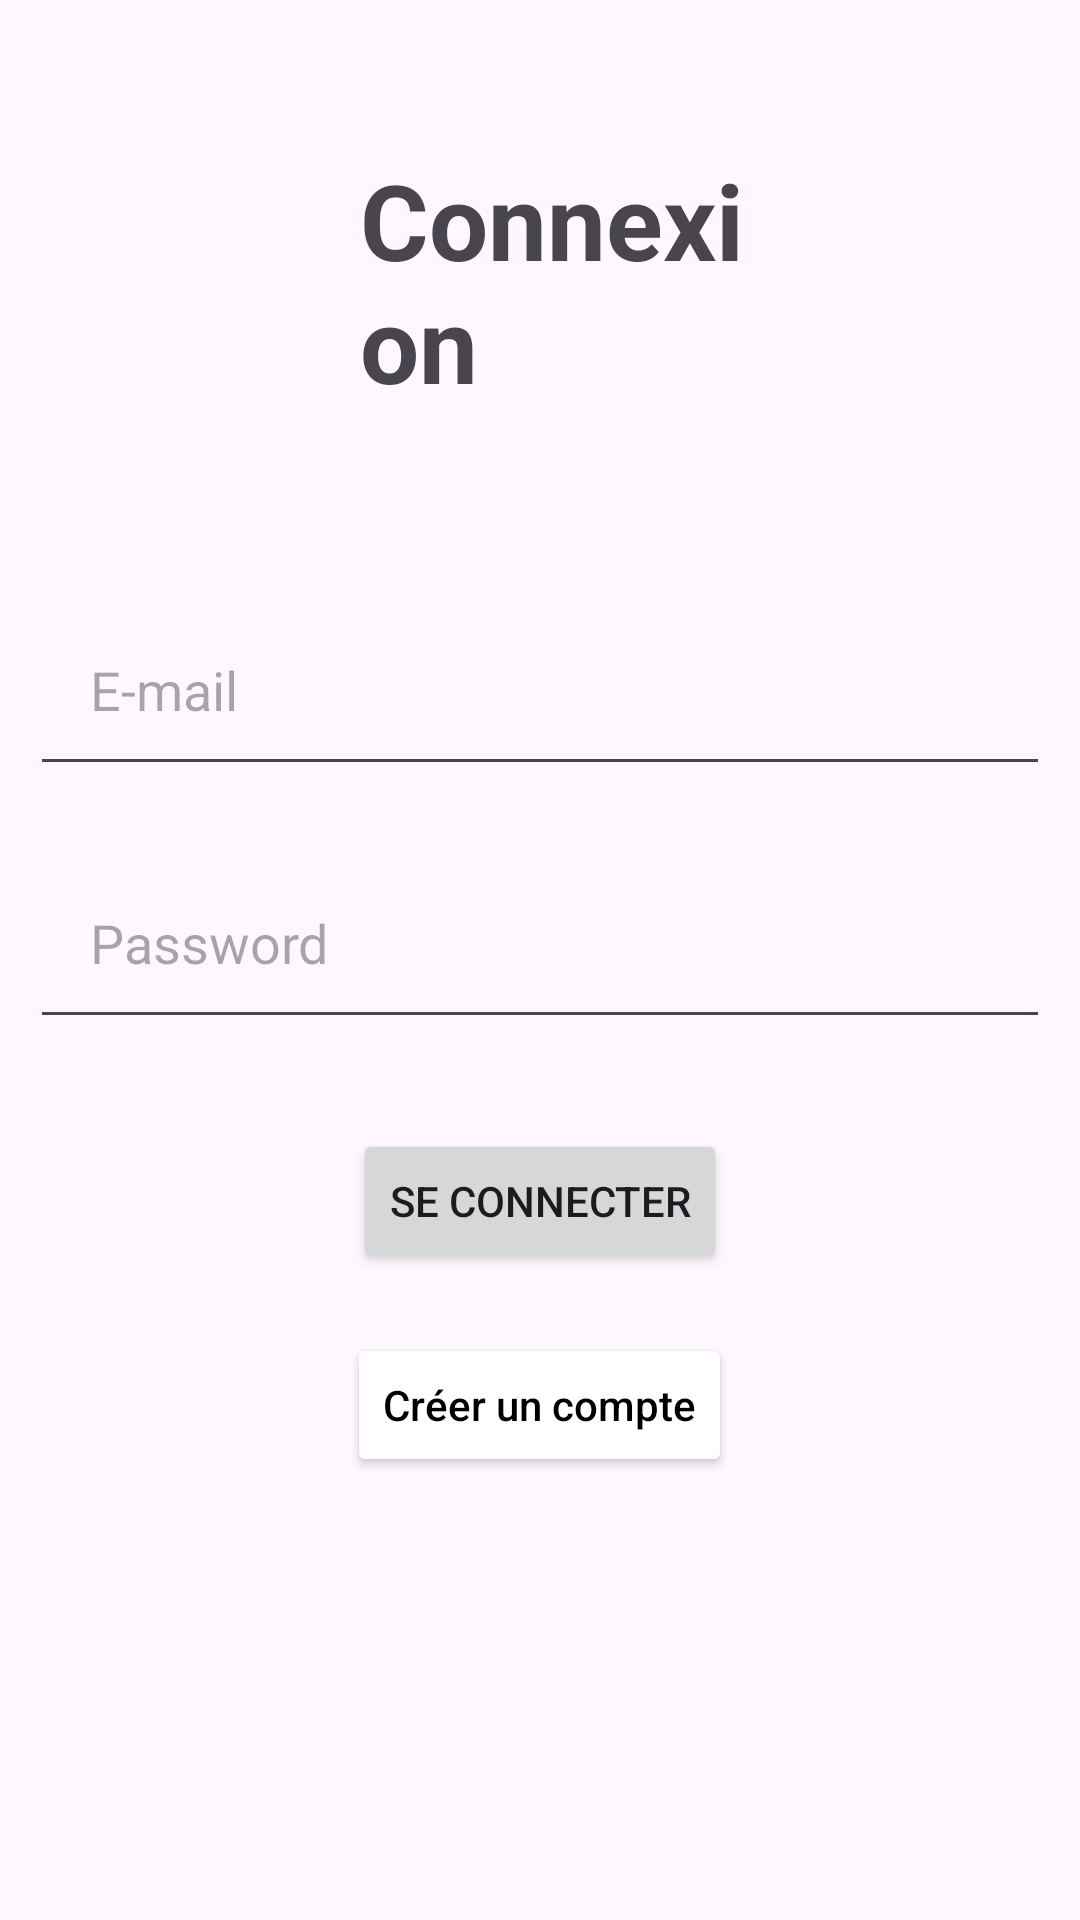

Produce the Android XML layout that renders to this screen, including the resource entries it uses.
<!-- AndroidManifest.xml: application theme Theme.Tourisme -->
<!-- res/layout/activity_login.xml -->
<?xml version="1.0" encoding="utf-8"?>
<RelativeLayout xmlns:android="http://schemas.android.com/apk/res/android"
    xmlns:app="http://schemas.android.com/apk/res-auto"
    xmlns:tools="http://schemas.android.com/tools"
    android:layout_width="match_parent"
    android:layout_height="match_parent"
    tools:context=".vue.LoginActivity">

    <TextView
        android:id="@+id/connexion"
        android:layout_width="match_parent"
        android:layout_height="wrap_content"
        android:layout_gravity="center"
        android:layout_marginStart="120dp"
        android:layout_marginTop="50dp"
        android:layout_marginEnd="100dp"
        android:layout_marginBottom="50dp"
        android:text="Connexion"
        android:textSize="35dp"
        android:textStyle="bold" />

    <EditText
        android:id="@+id/txtEmail"
        android:layout_width="match_parent"
        android:layout_height="wrap_content"
        android:layout_below="@+id/connexion"
        android:hint="E-mail"
        android:layout_margin="10dp"
        android:padding="20dp"
        android:inputType="textEmailAddress"
        android:drawablePadding="20dp"/>

    <EditText
        android:id="@+id/txtPassword"
        android:layout_width="match_parent"
        android:layout_height="wrap_content"
        android:layout_below="@+id/txtEmail"
        android:hint="Password"
        android:layout_margin="10dp"
        android:padding="20dp"
        android:inputType="textPassword"
        android:drawablePadding="20dp"/>


    <Button
        android:id="@+id/btnConnect"
        android:layout_width="wrap_content"
        android:layout_height="wrap_content"
        android:layout_below="@id/txtPassword"
        android:layout_centerHorizontal="true"
        android:layout_margin="20dp"
        android:text="SE CONNECTER"
        android:textAppearance="@style/TextAppearance.AppCompat.Body2" />

    <Button
        android:id="@+id/btnLink"
        android:layout_width="wrap_content"
        android:layout_height="wrap_content"
        android:layout_below="@id/btnConnect"
        android:layout_centerHorizontal="true"
        android:backgroundTint="@color/white"
        android:textColor="@color/black"
        android:text="Créer un compte"
        android:textAppearance="@style/TextAppearance.AppCompat.Body2" />


</RelativeLayout>
<!-- resources referenced by this layout -->
<resources>
  <color name="black">#FF000000</color>
  <color name="white">#FFFFFFFF</color>
  <style name="Theme.Tourisme" parent="Base.Theme.Tourisme" />
  <style name="Base.Theme.Tourisme" parent="Theme.Material3.Light.NoActionBar">
          
          <item name="colorPrimary">@color/nude</item>
          
  
      </style>
  <color name="nude">#FDCB98</color>
</resources>
